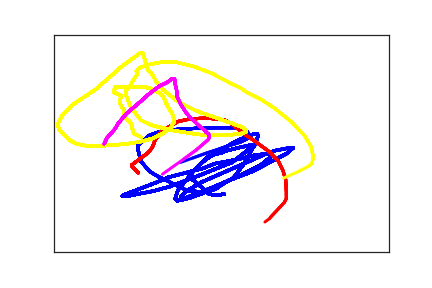

Data behind this chart, as committed beside it:
2.540000000000000000e+02, 3.670000000000000000e+02, 0.000000000000000000e+00, 1.000000000000000000e+00
2.400000000000000000e+02, 3.700000000000000000e+02, 1.340000000000000000e+02, 1.000000000000000000e+00
2.310000000000000000e+02, 3.660000000000000000e+02, 1.800000000000000000e+02, 1.000000000000000000e+00
2.250000000000000000e+02, 3.570000000000000000e+02, 2.150000000000000000e+02, 1.000000000000000000e+00
2.140000000000000000e+02, 3.430000000000000000e+02, 2.700000000000000000e+02, 1.000000000000000000e+00
2.080000000000000000e+02, 3.350000000000000000e+02, 3.010000000000000000e+02, 1.000000000000000000e+00
2.010000000000000000e+02, 3.260000000000000000e+02, 3.530000000000000000e+02, 1.000000000000000000e+00
2.290000000000000000e+02, 2.820000000000000000e+02, 7.210000000000000000e+02, 1.000000000000000000e+00
2.370000000000000000e+02, 2.770000000000000000e+02, 7.310000000000000000e+02, 1.000000000000000000e+00
2.520000000000000000e+02, 2.710000000000000000e+02, 7.640000000000000000e+02, 1.000000000000000000e+00
2.550000000000000000e+02, 2.680000000000000000e+02, 8.440000000000000000e+02, 1.000000000000000000e+00
2.930000000000000000e+02, 2.540000000000000000e+02, 8.620000000000000000e+02, 1.000000000000000000e+00
3.000000000000000000e+02, 2.530000000000000000e+02, 9.290000000000000000e+02, 1.000000000000000000e+00
2.660000000000000000e+02, 2.940000000000000000e+02, 1.042000000000000000e+03, 1.000000000000000000e+00
2.490000000000000000e+02, 3.040000000000000000e+02, 1.045000000000000000e+03, 1.000000000000000000e+00
2.220000000000000000e+02, 3.210000000000000000e+02, 1.083000000000000000e+03, 1.000000000000000000e+00
1.720000000000000000e+02, 3.500000000000000000e+02, 1.144000000000000000e+03, 1.000000000000000000e+00
1.480000000000000000e+02, 3.600000000000000000e+02, 1.183000000000000000e+03, 1.000000000000000000e+00
1.110000000000000000e+02, 3.710000000000000000e+02, 1.256000000000000000e+03, 1.000000000000000000e+00
1.060000000000000000e+02, 3.710000000000000000e+02, 1.267000000000000000e+03, 1.000000000000000000e+00
1.020000000000000000e+02, 3.710000000000000000e+02, 1.315000000000000000e+03, 1.000000000000000000e+00
1.070000000000000000e+02, 3.670000000000000000e+02, 1.391000000000000000e+03, 1.000000000000000000e+00
1.310000000000000000e+02, 3.530000000000000000e+02, 1.430000000000000000e+03, 1.000000000000000000e+00
1.530000000000000000e+02, 3.400000000000000000e+02, 1.462000000000000000e+03, 1.000000000000000000e+00
1.710000000000000000e+02, 3.280000000000000000e+02, 1.496000000000000000e+03, 1.000000000000000000e+00
2.220000000000000000e+02, 3.080000000000000000e+02, 1.562000000000000000e+03, 1.000000000000000000e+00
2.400000000000000000e+02, 2.970000000000000000e+02, 1.597000000000000000e+03, 1.000000000000000000e+00
2.740000000000000000e+02, 2.870000000000000000e+02, 1.636000000000000000e+03, 1.000000000000000000e+00
3.010000000000000000e+02, 2.770000000000000000e+02, 1.690000000000000000e+03, 1.000000000000000000e+00
3.140000000000000000e+02, 2.750000000000000000e+02, 1.702000000000000000e+03, 1.000000000000000000e+00
3.250000000000000000e+02, 2.750000000000000000e+02, 1.767000000000000000e+03, 1.000000000000000000e+00
3.230000000000000000e+02, 2.820000000000000000e+02, 1.810000000000000000e+03, 1.000000000000000000e+00
3.080000000000000000e+02, 3.010000000000000000e+02, 1.863000000000000000e+03, 1.000000000000000000e+00
2.970000000000000000e+02, 3.090000000000000000e+02, 1.890000000000000000e+03, 1.000000000000000000e+00
2.780000000000000000e+02, 3.240000000000000000e+02, 1.923000000000000000e+03, 1.000000000000000000e+00
2.610000000000000000e+02, 3.350000000000000000e+02, 1.990000000000000000e+03, 1.000000000000000000e+00
2.600000000000000000e+02, 3.360000000000000000e+02, 1.998000000000000000e+03, 1.000000000000000000e+00
2.570000000000000000e+02, 3.390000000000000000e+02, 2.039000000000000000e+03, 1.000000000000000000e+00
2.540000000000000000e+02, 3.420000000000000000e+02, 2.046000000000000000e+03, 1.000000000000000000e+00
2.410000000000000000e+02, 3.530000000000000000e+02, 2.081000000000000000e+03, 1.000000000000000000e+00
2.220000000000000000e+02, 3.650000000000000000e+02, 2.122000000000000000e+03, 1.000000000000000000e+00
2.040000000000000000e+02, 3.750000000000000000e+02, 2.149000000000000000e+03, 1.000000000000000000e+00
1.910000000000000000e+02, 3.800000000000000000e+02, 2.205000000000000000e+03, 1.000000000000000000e+00
1.900000000000000000e+02, 3.800000000000000000e+02, 2.238000000000000000e+03, 1.000000000000000000e+00
1.890000000000000000e+02, 3.800000000000000000e+02, 2.315000000000000000e+03, 1.000000000000000000e+00
1.890000000000000000e+02, 3.780000000000000000e+02, 2.417000000000000000e+03, 1.000000000000000000e+00
1.890000000000000000e+02, 3.770000000000000000e+02, 2.437000000000000000e+03, 1.000000000000000000e+00
1.890000000000000000e+02, 3.740000000000000000e+02, 2.467000000000000000e+03, 1.000000000000000000e+00
1.960000000000000000e+02, 3.630000000000000000e+02, 2.505000000000000000e+03, 1.000000000000000000e+00
2.030000000000000000e+02, 3.550000000000000000e+02, 2.512000000000000000e+03, 1.000000000000000000e+00
2.210000000000000000e+02, 3.390000000000000000e+02, 2.546000000000000000e+03, 1.000000000000000000e+00
2.490000000000000000e+02, 3.200000000000000000e+02, 2.592000000000000000e+03, 1.000000000000000000e+00
2.580000000000000000e+02, 3.140000000000000000e+02, 2.623000000000000000e+03, 1.000000000000000000e+00
2.670000000000000000e+02, 3.080000000000000000e+02, 2.631000000000000000e+03, 1.000000000000000000e+00
2.860000000000000000e+02, 2.950000000000000000e+02, 2.670000000000000000e+03, 1.000000000000000000e+00
2.970000000000000000e+02, 2.880000000000000000e+02, 2.678000000000000000e+03, 1.000000000000000000e+00
3.150000000000000000e+02, 2.750000000000000000e+02, 2.725000000000000000e+03, 1.000000000000000000e+00
3.300000000000000000e+02, 2.670000000000000000e+02, 2.755000000000000000e+03, 1.000000000000000000e+00
3.530000000000000000e+02, 2.600000000000000000e+02, 2.813000000000000000e+03, 1.000000000000000000e+00
3.540000000000000000e+02, 2.600000000000000000e+02, 2.842000000000000000e+03, 1.000000000000000000e+00
3.570000000000000000e+02, 2.600000000000000000e+02, 2.873000000000000000e+03, 1.000000000000000000e+00
... 286 more rows
